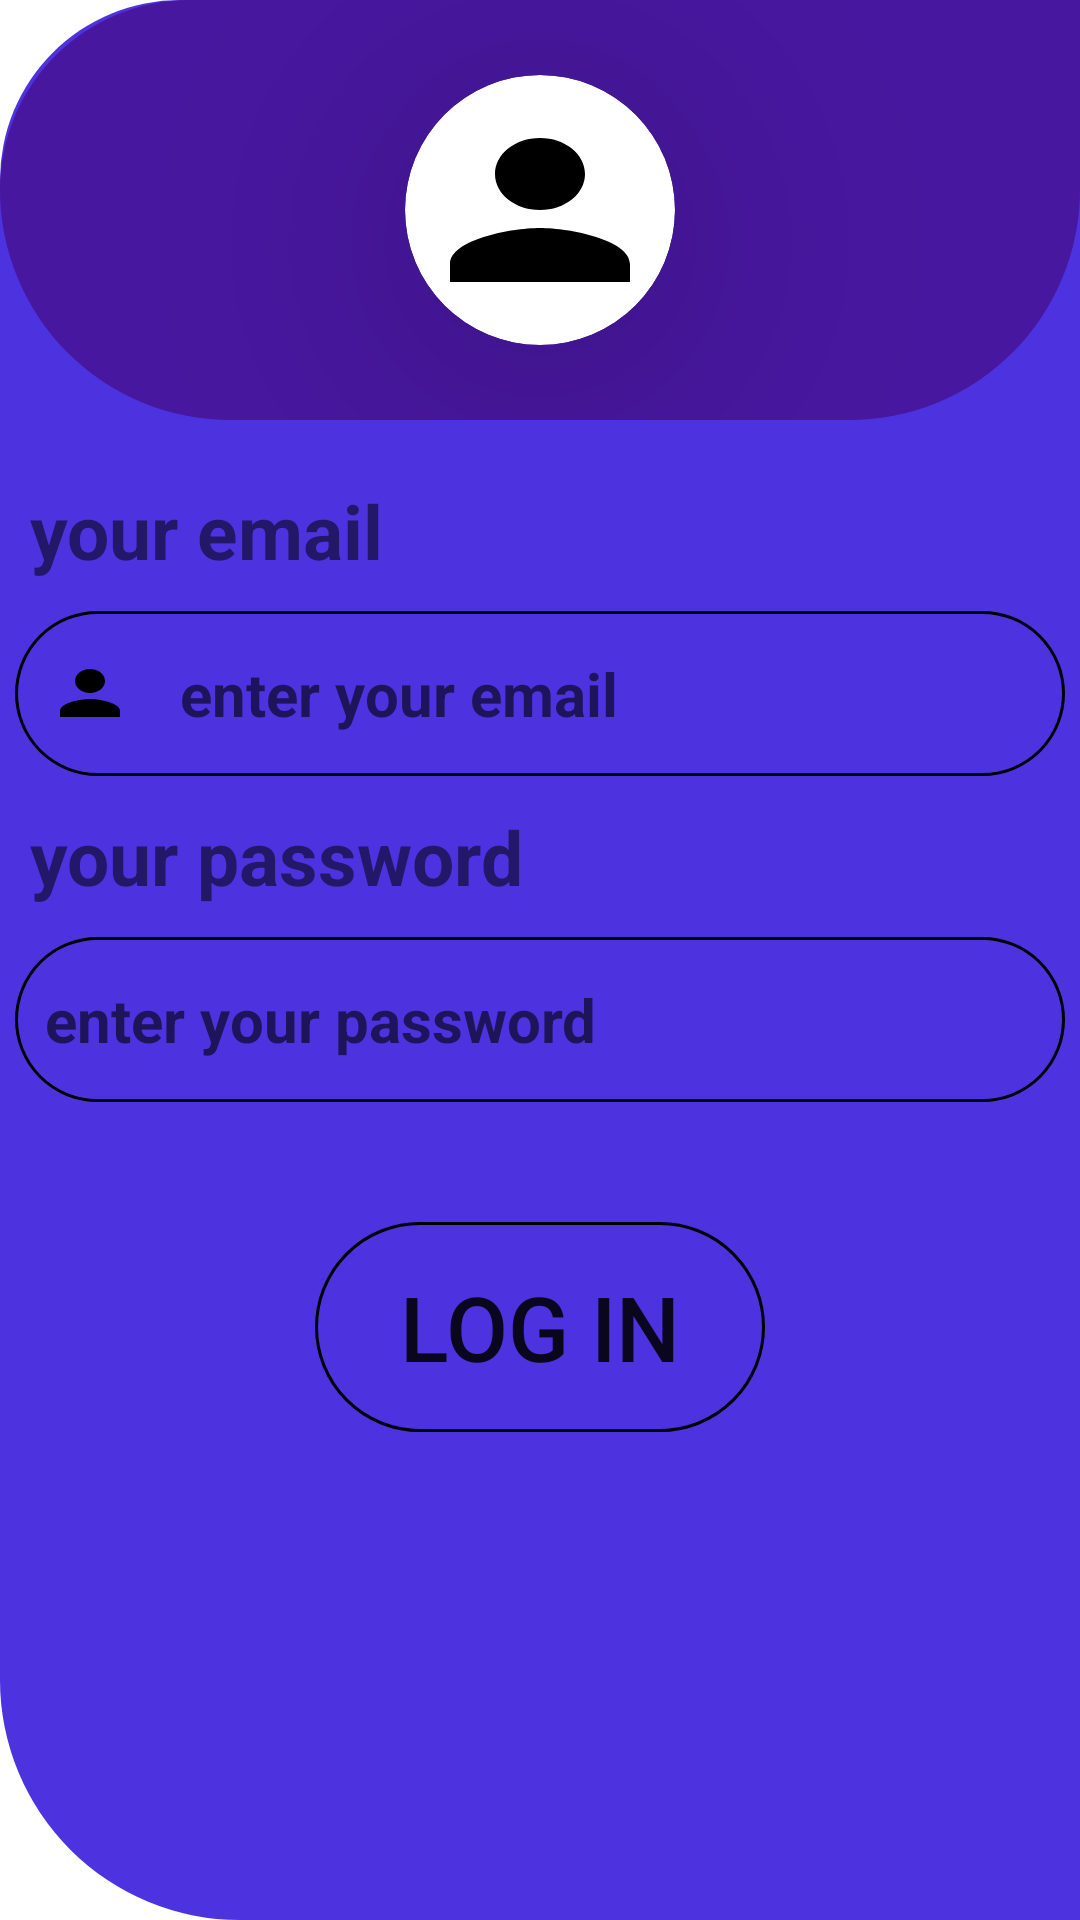

The Android layout XML behind this screen, and the referenced resources:
<!-- AndroidManifest.xml: application theme Theme.MyFirstProjet -->
<!-- res/layout/fragment_in.xml -->
<?xml version="1.0" encoding="utf-8"?>
<RelativeLayout xmlns:android="http://schemas.android.com/apk/res/android"
    xmlns:tools="http://schemas.android.com/tools"
    xmlns:app="http://schemas.android.com/apk/res-auto"
    android:layout_width="299dp"
    android:layout_height="510dp"
    tools:context=".FragmentIn"
    android:background="@drawable/fragmentdesing">

    <FrameLayout
        android:id="@+id/yourimage"
        android:layout_width="match_parent"
        android:layout_height="140dp"
        android:layout_alignParentStart="true"
        android:layout_alignParentTop="true"
        android:background="@drawable/fragmentimage"
        >
        <androidx.cardview.widget.CardView
            android:layout_width="90dp"
            android:layout_height="90dp"
            android:layout_gravity="center"
            app:cardCornerRadius="130dp"
            app:cardElevation="60dp">

            <ImageView
                android:layout_width="match_parent"
                android:layout_height="match_parent"
                android:scaleType="fitCenter"
                android:src="@drawable/baseline_person_24" />
        </androidx.cardview.widget.CardView>
    </FrameLayout>

    <TextView
        android:layout_below="@+id/yourimage"
        android:id="@+id/emailin"
        android:layout_marginTop="20dp"
        android:layout_marginBottom="10dp"
        android:layout_marginStart="10dp"
        android:layout_width="wrap_content"
        android:layout_height="wrap_content"
        android:text="your email"
        android:textSize="25dp"
        android:textStyle="bold"/>
    <EditText
        android:id="@+id/editemailin"
        android:layout_below="@id/emailin"
        android:layout_width="match_parent"
        android:layout_height="55dp"
        android:layout_marginHorizontal="5dp"
        android:background="@drawable/edittext"
        android:hint="enter your email"
        android:paddingStart="10dp"
        android:drawableLeft="@drawable/baseline_person_24"
        android:drawablePadding="15dp"
        android:textSize="20dp"
        android:textStyle="bold"
        />
    <TextView
        android:layout_below="@+id/editemailin"
        android:id="@+id/password"
        android:layout_marginTop="10dp"
       android:layout_marginStart="10dp"
        android:layout_marginBottom="10dp"
        android:layout_width="wrap_content"
        android:layout_height="wrap_content"
        android:text="your password"
        android:textSize="25dp"
        android:textStyle="bold"/>
    <EditText
        android:id="@+id/editpasswordin"
        android:layout_below="@id/password"
        android:layout_width="match_parent"
        android:layout_height="55dp"
        android:layout_marginHorizontal="5dp"
        android:background="@drawable/edittext"
        android:hint="enter your password"
        android:paddingStart="10dp"
        android:textSize="20dp"
        android:textStyle="bold"
        android:drawableLeft="@drawable/baseline_https_24"
        android:drawablePadding="10dp"
        />
    <Button
        android:id="@+id/logo_in"
        android:layout_width="150dp"
        android:layout_height="70dp"
        android:layout_below="@+id/editpasswordin"
        android:background="@drawable/edittext"
        android:layout_marginTop="40dp"
       android:layout_centerHorizontal="true"
        android:text="log in"
        android:textSize="30dp"
        />
</RelativeLayout>
<!-- resources referenced by this layout -->
<resources>
  <!-- drawable baseline_person_24 (drawable) -->
  <vector android:height="24dp" android:tint="#000000"
      android:viewportHeight="24" android:viewportWidth="24"
      android:width="30dp"  xmlns:android="http://schemas.android.com/apk/res/android">
      <path android:fillColor="@android:color/white" android:pathData="M12,12c2.21,0 4,-1.79 4,-4s-1.79,-4 -4,-4 -4,1.79 -4,4 1.79,4 4,4zM12,14c-2.67,0 -8,1.34 -8,4v2h16v-2c0,-2.66 -5.33,-4 -8,-4z"/>
  
  
  </vector>
  <!-- drawable edittext (drawable) -->
  <?xml version="1.0" encoding="utf-8"?>
  <shape xmlns:android="http://schemas.android.com/apk/res/android">
      <stroke android:color="@color/black" android:width="1dp"/>
      <corners android:radius="250dp"/>
  
  </shape>
  <!-- drawable fragmentdesing (drawable) -->
  <?xml version="1.0" encoding="utf-8"?>
  <shape xmlns:android="http://schemas.android.com/apk/res/android">
      <solid android:color="#4D32E0"/>
      <corners  android:topLeftRadius="60dp"
          android:bottomLeftRadius="80dp"/>
  
  
  </shape>
  <!-- drawable fragmentimage (drawable) -->
  <?xml version="1.0" encoding="utf-8"?>
  <shape xmlns:android="http://schemas.android.com/apk/res/android">
      <solid android:color="#F848179F"/>
      <corners android:bottomLeftRadius="170dp"
          android:bottomRightRadius="170dp"
          android:topLeftRadius="140dp"/>
  </shape>
  <style name="Theme.MyFirstProjet" parent="Theme.MaterialComponents.DayNight.NoActionBar">
          
          <item name="colorPrimary">@color/purple_500</item>
          <item name="colorPrimaryVariant">@color/purple_700</item>
          <item name="colorOnPrimary">@color/white</item>
          
          <item name="colorSecondary">@color/teal_200</item>
          <item name="colorSecondaryVariant">@color/teal_700</item>
          <item name="colorOnSecondary">@color/black</item>
          
          <item name="android:statusBarColor">?attr/colorPrimaryVariant</item>
          
      </style>
  <!-- not gathered from this repository: default colours our renderer supplied (Android Studio template values) -->
  <color name="purple_500">#FF6200EE</color>
  <color name="purple_700">#FF3700B3</color>
  <color name="teal_200">#FF03DAC5</color>
  <color name="teal_700">#FF018786</color>
  <color name="black">#FF000000</color>
  <color name="white">#FFFFFFFF</color>
</resources>
